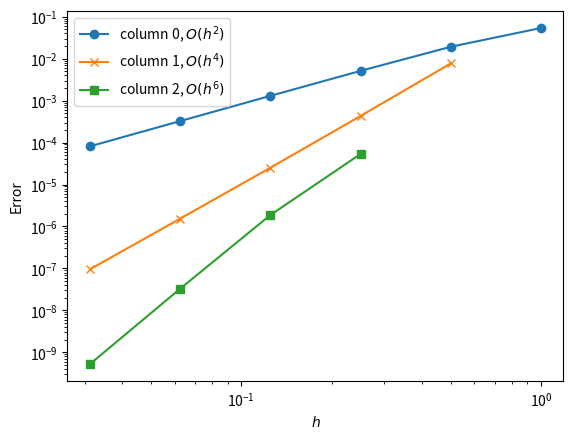

The script that saved this image:
import numpy as np
import matplotlib.pyplot as plt

def f(x):
    return np.arctan(x)


c = 1.0
exact = 1 / 2


def phi(h):
    return (f(c + h) - f(c - h)) / (2 * h)

h = 1.0
N = 5

R = np.zeros((N + 1, N + 1))
for m in range(N + 1):
    R[m, 0] = phi(h / 2**m)
    for n in range(1, m + 1):
        R[m, n] = (2**(2 * n) * R[m, n - 1] - R[m - 1, n - 1]) / (2**(2 * n) - 1)

E = np.abs(exact - R)

print("m \\ n" + "".join(f"{n:>12d}" for n in range(N + 1)))
for m in range(N + 1):
    print(f"{m:5d} " + "".join(f"{E[m, n]:12.3e}" for n in range(m + 1)))

print("m \\ n" + "".join(f"{n:>7d}" for n in range(N)))
for m in range(1, N + 1):
    print(f"{m:5d} " + "".join(f"{np.log2(E[m - 1, n] / E[m, n]):7.2f}" for n in range(m)))

hs = h / 2.0 ** np.arange(N + 1)

for n, marker in zip(range(3), ["o", "x", "s"]):
    plt.loglog(hs[n:], E[n:, n], marker=marker, label=f"column {n}, $O(h^{{{2 * n + 2}}})$")

plt.xlabel("$h$")
plt.ylabel("Error")
plt.legend()
plt.show()
